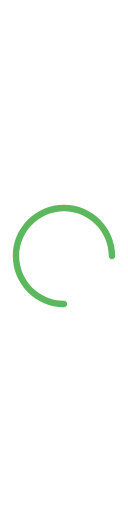
t = 0.00 s
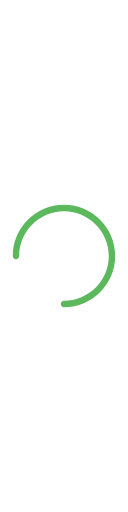
t = 0.15 s
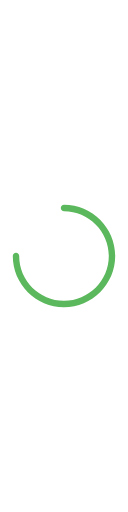
t = 0.30 s
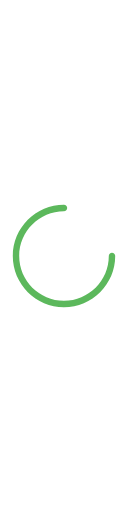
t = 0.45 s

The animated SVG that drew these frames (rendered in a browser with its animation timeline set to each time). Animation: 1 SMIL element (animateTransform=1); one cycle of 0.60 s, repeats indefinitely.

<svg version="1.1" 
	class="svg-loader" 
	xmlns="http://www.w3.org/2000/svg" 
	xmlns:xlink="http://www.w3.org/1999/xlink" 
	x="0px" 
	y="0px"
	viewBox="0 0 80 80" 
	style="display: block;width:25%;vertical-align:middle;margin-left: auto; margin-right: auto;"
	xml:space="preserve">

	<path
		id="spinner" 
		fill="#5CB85C" 
		d="M40,72C22.4,72,8,57.6,8,40C8,22.4,
		22.4,8,40,8c17.6,0,32,14.4,32,32c0,1.1-0.9,2-2,2
		s-2-0.9-2-2c0-15.4-12.6-28-28-28S12,24.6,12,40s12.6,
		28,28,28c1.1,0,2,0.9,2,2S41.1,72,40,72z"
	>
    
		<animateTransform
			attributeType="xml"
			attributeName="transform"
			type="rotate"
			from="0 40 40"
			to="360 40 40"
			dur="0.6s"
			repeatCount="indefinite"
		/>
	</path>
</svg>
